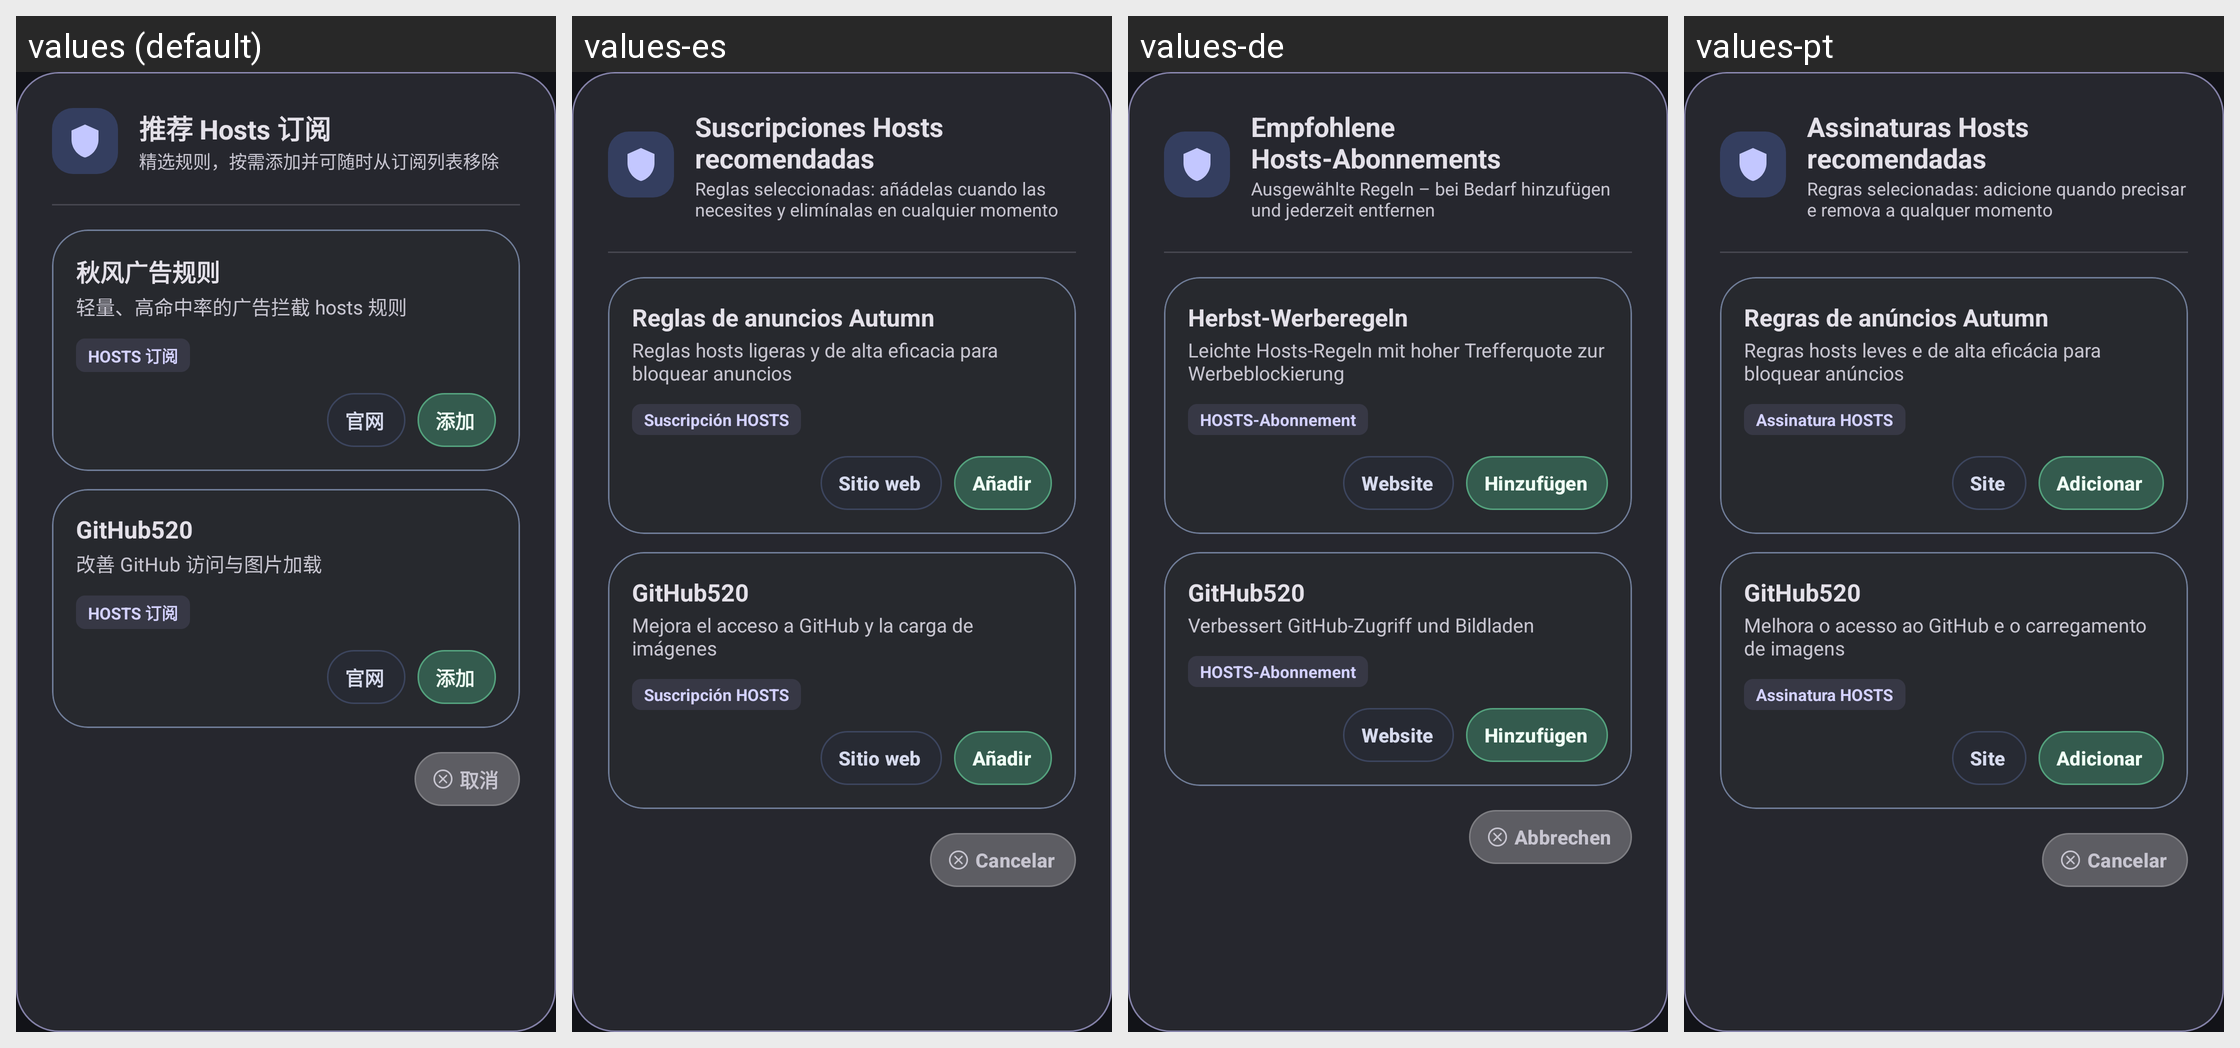

Translations of the strings shown on this Android screen, per locale in the grid:
Android screen res/layout/dialog_recommended_subscriptions.xml rendered under 4 locales, left to right: values (default), values-es, values-de, values-pt. Device: Nexus 5 (rendered at 1080×1920; each locale shown at half size, 540×960, under a caption strip naming it); theme AppTheme.
Other locales in the repository, not shown: values-en, values-fr, values-in, values-ja, values-ko, values-ru, values-th, values-vi.
Strings drawn on this screen, with the default value and each locale's value (text and hints the layout hard-codes, and strings that could not be matched under every locale, appear in the picture but are not listed):

recommended_sources_title
  values: 推荐 Hosts 订阅
  values-es: Suscripciones Hosts recomendadas
  values-de: Empfohlene Hosts-Abonnements
  values-pt: Assinaturas Hosts recomendadas

recommended_sources_hint
  values: 精选规则，按需添加并可随时从订阅列表移除
  values-es: Reglas seleccionadas: añádelas cuando las necesites y elimínalas en cualquier momento
  values-de: Ausgewählte Regeln – bei Bedarf hinzufügen und jederzeit entfernen
  values-pt: Regras selecionadas: adicione quando precisar e remova a qualquer momento

recommended_autumn_name
  values: 秋风广告规则
  values-es: Reglas de anuncios Autumn
  values-de: Herbst-Werberegeln
  values-pt: Regras de anúncios Autumn

recommended_autumn_summary
  values: 轻量、高命中率的广告拦截 hosts 规则
  values-es: Reglas hosts ligeras y de alta eficacia para bloquear anuncios
  values-de: Leichte Hosts-Regeln mit hoher Trefferquote zur Werbeblockierung
  values-pt: Regras hosts leves e de alta eficácia para bloquear anúncios

recommended_hosts_tag
  values: HOSTS 订阅
  values-es: Suscripción HOSTS
  values-de: HOSTS-Abonnement
  values-pt: Assinatura HOSTS

recommended_website
  values: 官网
  values-es: Sitio web
  values-de: Website
  values-pt: Site

btn_add
  values: 添加
  values-es: Añadir
  values-de: Hinzufügen
  values-pt: Adicionar

recommended_github520_name
  values: GitHub520
  values-es: GitHub520
  values-de: GitHub520
  values-pt: GitHub520

recommended_github520_summary
  values: 改善 GitHub 访问与图片加载
  values-es: Mejora el acceso a GitHub y la carga de imágenes
  values-de: Verbessert GitHub-Zugriff und Bildladen
  values-pt: Melhora o acesso ao GitHub e o carregamento de imagens

cancel
  values: 取消
  values-es: Cancelar
  values-de: Abbrechen
  values-pt: Cancelar
